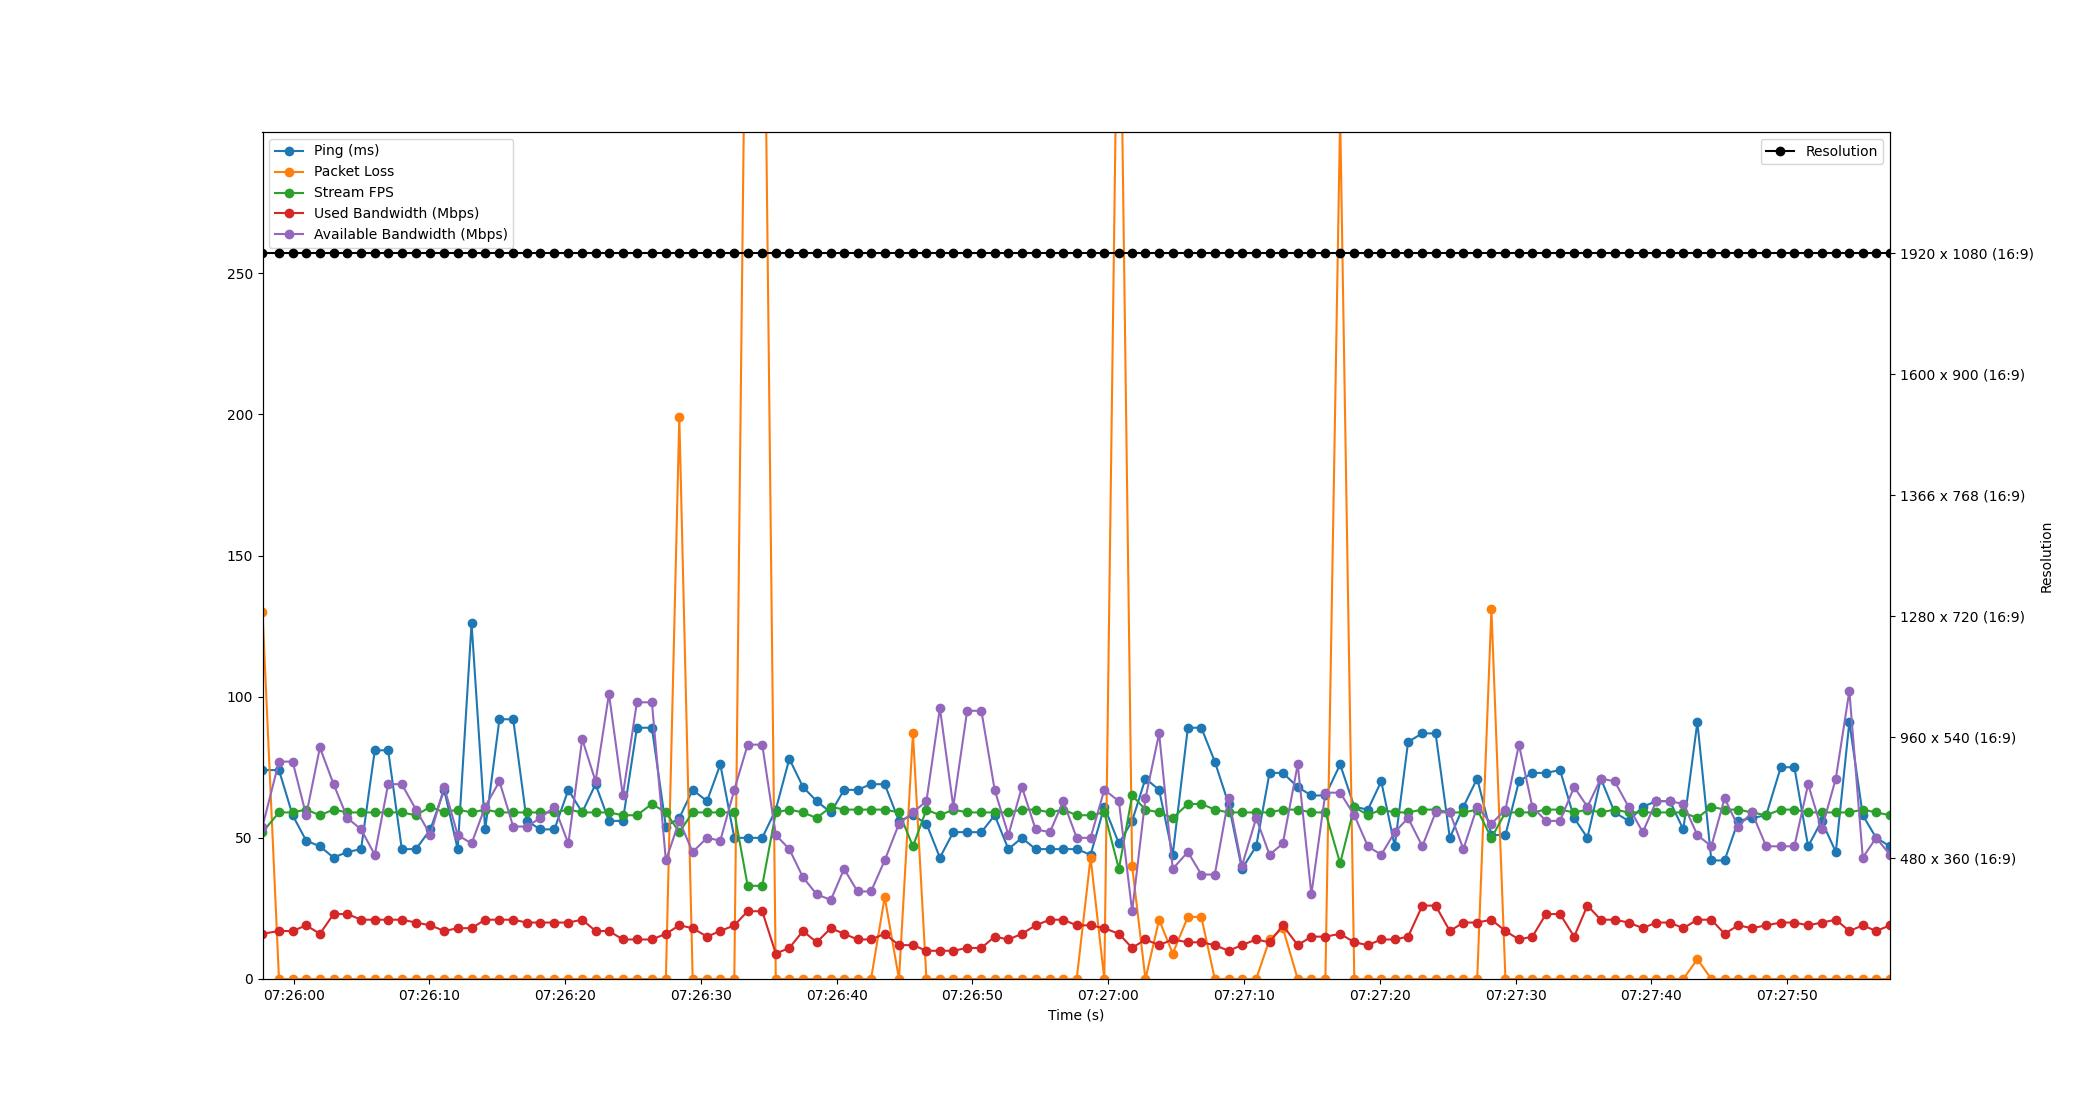

The data file committed next to this chart (first rows):
Time, Timestamp, Ping, Packet Loss, Stream FPS, Used Bandwidth, Resolution, Available Bandwidth
1.9073486328125e-06, 2023-07-19 07:25:57.706024, 74, 130, 52, 16, 1920 x 1080 (16:9), 54
1.214, 2023-07-19 07:25:58.920020, 74, 0, 59, 17, 1920 x 1080 (16:9), 77
2.22, 2023-07-19 07:25:59.926227, 58, 0, 59, 17, 1920 x 1080 (16:9), 77
3.218, 2023-07-19 07:26:00.923896, 49, 0, 60, 19, 1920 x 1080 (16:9), 58
4.228, 2023-07-19 07:26:01.934189, 47, 0, 58, 16, 1920 x 1080 (16:9), 82
5.236, 2023-07-19 07:26:02.942479, 43, 0, 60, 23, 1920 x 1080 (16:9), 69
6.256, 2023-07-19 07:26:03.962223, 45, 0, 59, 23, 1920 x 1080 (16:9), 57
7.261, 2023-07-19 07:26:04.967353, 46, 0, 59, 21, 1920 x 1080 (16:9), 53
8.27, 2023-07-19 07:26:05.976391, 81, 0, 59, 21, 1920 x 1080 (16:9), 44
9.254, 2023-07-19 07:26:06.959875, 81, 0, 59, 21, 1920 x 1080 (16:9), 69
10.26, 2023-07-19 07:26:07.966489, 46, 0, 59, 21, 1920 x 1080 (16:9), 69
11.3, 2023-07-19 07:26:09.009726, 46, 0, 58, 20, 1920 x 1080 (16:9), 60
12.37, 2023-07-19 07:26:10.074154, 53, 0, 61, 19, 1920 x 1080 (16:9), 51
13.38, 2023-07-19 07:26:11.087840, 67, 0, 59, 17, 1920 x 1080 (16:9), 68
14.38, 2023-07-19 07:26:12.082501, 46, 0, 60, 18, 1920 x 1080 (16:9), 51
15.4, 2023-07-19 07:26:13.104200, 126, 0, 59, 18, 1920 x 1080 (16:9), 48
16.4, 2023-07-19 07:26:14.106650, 53, 0, 60, 21, 1920 x 1080 (16:9), 61
17.45, 2023-07-19 07:26:15.156604, 92, 0, 59, 21, 1920 x 1080 (16:9), 70
18.46, 2023-07-19 07:26:16.170511, 92, 0, 59, 21, 1920 x 1080 (16:9), 54
19.46, 2023-07-19 07:26:17.166487, 56, 0, 59, 20, 1920 x 1080 (16:9), 54
20.46, 2023-07-19 07:26:18.169615, 53, 0, 59, 20, 1920 x 1080 (16:9), 57
21.5, 2023-07-19 07:26:19.206527, 53, 0, 59, 20, 1920 x 1080 (16:9), 61
22.53, 2023-07-19 07:26:20.231720, 67, 0, 60, 20, 1920 x 1080 (16:9), 48
23.55, 2023-07-19 07:26:21.252568, 59, 0, 59, 21, 1920 x 1080 (16:9), 85
24.53, 2023-07-19 07:26:22.236673, 69, 0, 59, 17, 1920 x 1080 (16:9), 70
25.52, 2023-07-19 07:26:23.224163, 56, 0, 59, 17, 1920 x 1080 (16:9), 101
26.54, 2023-07-19 07:26:24.244357, 56, 0, 58, 14, 1920 x 1080 (16:9), 65
27.58, 2023-07-19 07:26:25.282529, 89, 0, 58, 14, 1920 x 1080 (16:9), 98
28.68, 2023-07-19 07:26:26.386527, 89, 0, 62, 14, 1920 x 1080 (16:9), 98
29.71, 2023-07-19 07:26:27.415771, 54, 0, 59, 16, 1920 x 1080 (16:9), 42
30.7, 2023-07-19 07:26:28.405443, 57, 199, 52, 19, 1920 x 1080 (16:9), 56
31.68, 2023-07-19 07:26:29.390240, 67, 0, 59, 18, 1920 x 1080 (16:9), 45
32.74, 2023-07-19 07:26:30.445626, 63, 0, 59, 15, 1920 x 1080 (16:9), 50
33.72, 2023-07-19 07:26:31.425850, 76, 0, 59, 17, 1920 x 1080 (16:9), 49
34.75, 2023-07-19 07:26:32.456190, 50, 0, 59, 19, 1920 x 1080 (16:9), 67
35.74, 2023-07-19 07:26:33.441325, 50, 427, 33, 24, 1920 x 1080 (16:9), 83
36.81, 2023-07-19 07:26:34.512984, 50, 427, 33, 24, 1920 x 1080 (16:9), 83
37.81, 2023-07-19 07:26:35.512717, 60, 0, 59, 9, 1920 x 1080 (16:9), 51
38.8, 2023-07-19 07:26:36.507501, 78, 0, 60, 11, 1920 x 1080 (16:9), 46
39.81, 2023-07-19 07:26:37.515996, 68, 0, 59, 17, 1920 x 1080 (16:9), 36
40.82, 2023-07-19 07:26:38.522519, 63, 0, 57, 13, 1920 x 1080 (16:9), 30
41.86, 2023-07-19 07:26:39.566516, 59, 0, 61, 18, 1920 x 1080 (16:9), 28
42.84, 2023-07-19 07:26:40.542401, 67, 0, 60, 16, 1920 x 1080 (16:9), 39
43.83, 2023-07-19 07:26:41.532629, 67, 0, 60, 14, 1920 x 1080 (16:9), 31
44.82, 2023-07-19 07:26:42.525285, 69, 0, 60, 14, 1920 x 1080 (16:9), 31
45.83, 2023-07-19 07:26:43.532080, 69, 29, 60, 16, 1920 x 1080 (16:9), 42
46.88, 2023-07-19 07:26:44.586596, 56, 0, 59, 12, 1920 x 1080 (16:9), 55
47.91, 2023-07-19 07:26:45.613535, 58, 87, 47, 12, 1920 x 1080 (16:9), 59
48.9, 2023-07-19 07:26:46.607676, 55, 0, 60, 10, 1920 x 1080 (16:9), 63
49.89, 2023-07-19 07:26:47.598646, 43, 0, 58, 10, 1920 x 1080 (16:9), 96
50.88, 2023-07-19 07:26:48.584222, 52, 0, 60, 10, 1920 x 1080 (16:9), 61
51.9, 2023-07-19 07:26:49.605996, 52, 0, 59, 11, 1920 x 1080 (16:9), 95
52.95, 2023-07-19 07:26:50.653019, 52, 0, 59, 11, 1920 x 1080 (16:9), 95
53.93, 2023-07-19 07:26:51.633219, 58, 0, 59, 15, 1920 x 1080 (16:9), 67
54.94, 2023-07-19 07:26:52.644036, 46, 0, 59, 14, 1920 x 1080 (16:9), 51
55.93, 2023-07-19 07:26:53.638496, 50, 0, 60, 16, 1920 x 1080 (16:9), 68
56.94, 2023-07-19 07:26:54.647841, 46, 0, 60, 19, 1920 x 1080 (16:9), 53
58, 2023-07-19 07:26:55.703699, 46, 0, 59, 21, 1920 x 1080 (16:9), 52
58.97, 2023-07-19 07:26:56.679737, 46, 0, 60, 21, 1920 x 1080 (16:9), 63
59.97, 2023-07-19 07:26:57.674300, 46, 0, 58, 19, 1920 x 1080 (16:9), 50
... 59 more rows
